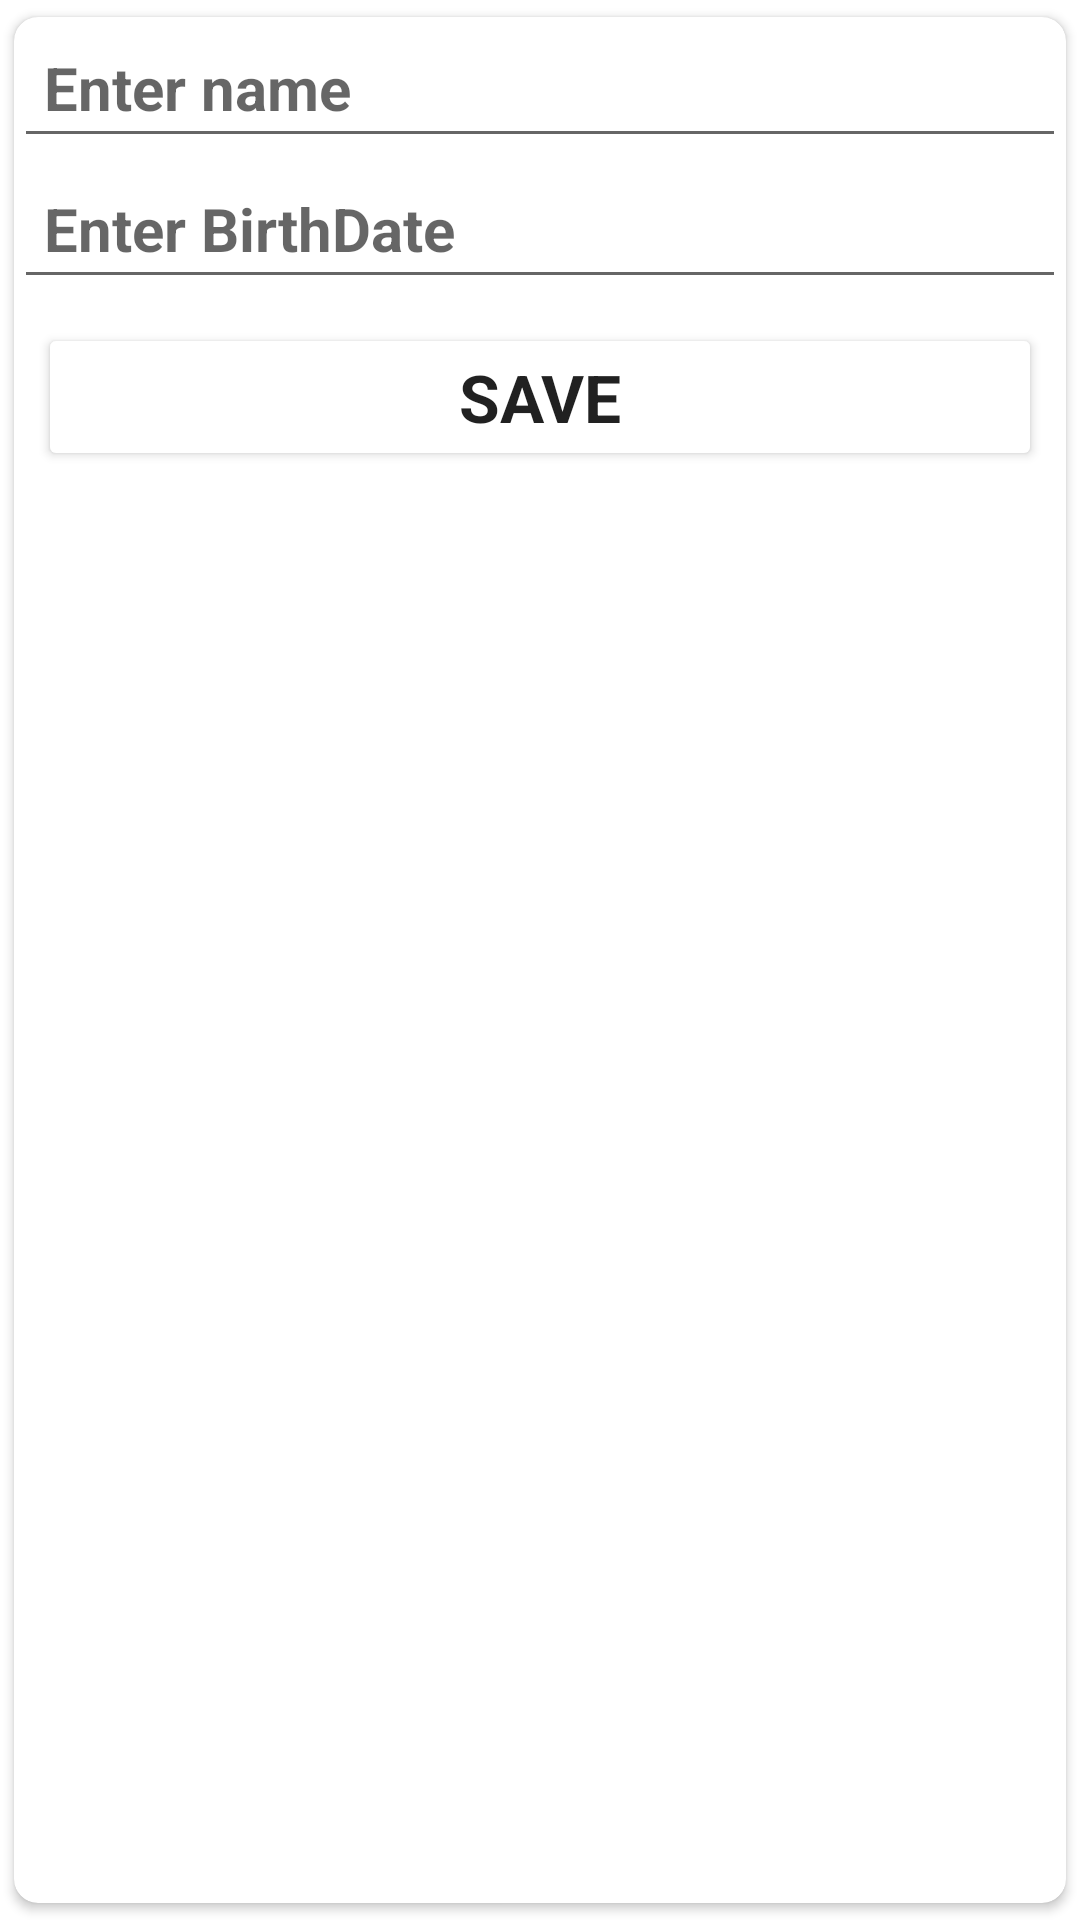

Produce the Android XML layout that renders to this screen, including the resource entries it uses.
<!-- AndroidManifest.xml: application theme Theme.NotesKotlinMVVMroomDb -->
<!-- res/layout/dialogue.xml -->
<?xml version="1.0" encoding="utf-8"?>
<androidx.cardview.widget.CardView xmlns:android="http://schemas.android.com/apk/res/android"
    android:layout_width="match_parent"
    android:layout_height="wrap_content"
    xmlns:app="http://schemas.android.com/apk/res-auto"
    android:elevation="8dp"
    app:cardUseCompatPadding="true"
    app:cardCornerRadius="8dp"
    >

    <LinearLayout
        android:layout_width="match_parent"
        android:layout_height="match_parent"
        android:orientation="vertical">
        <EditText
            android:id="@+id/name1"
            android:layout_width="match_parent"
            android:layout_height="wrap_content"
            android:textStyle="bold"
            android:textSize="20sp"
            android:hint="Enter name"
            android:padding="10dp"
            android:textAppearance="@style/MaterialAlertDialog.MaterialComponents.Title.Icon"/>
        <EditText
            android:id="@+id/age1"
            android:layout_width="match_parent"
            android:layout_height="wrap_content"
            android:textStyle="bold"
            android:textSize="20sp"
            android:hint="Enter BirthDate"
            android:padding="10dp"
            android:textAppearance="@style/MaterialAlertDialog.MaterialComponents.Title.Icon"/>

        <Button
            android:layout_width="match_parent"
            android:layout_height="wrap_content"
            android:text="SAVE"
            android:layout_margin="8dp"
            android:textStyle="bold"
            android:textAppearance="@style/TextAppearance.AppCompat.Large"
            android:backgroundTint="@drawable/item_colour"/>
    </LinearLayout>

</androidx.cardview.widget.CardView>
<!-- resources referenced by this layout -->
<resources>
  <!-- drawable item_colour (drawable) -->
  <?xml version="1.0" encoding="utf-8"?>
  <shape xmlns:android="http://schemas.android.com/apk/res/android">
  <gradient
      android:angle="45"
      android:startColor="#D3FA0A"
      android:centerColor="#FAB80A"
      android:endColor="#DAFA0A"
      />
  </shape>
  <style name="Theme.NotesKotlinMVVMroomDb" parent="Theme.MaterialComponents.DayNight.DarkActionBar">
          
          <item name="colorPrimary">@color/purple_500</item>
          <item name="colorPrimaryVariant">@color/purple_700</item>
          <item name="colorOnPrimary">@color/white</item>
          
          <item name="colorSecondary">@color/teal_200</item>
          <item name="colorSecondaryVariant">@color/teal_700</item>
          <item name="colorOnSecondary">@color/black</item>
          
          <item name="android:statusBarColor" tools:targetApi="l">?attr/colorPrimaryVariant</item>
          
      </style>
  <!-- not gathered from this repository: default colours our renderer supplied (Android Studio template values) -->
  <color name="purple_500">#FF6200EE</color>
  <color name="purple_700">#FF3700B3</color>
  <color name="teal_200">#FF03DAC5</color>
  <color name="teal_700">#FF018786</color>
  <color name="black">#FF000000</color>
  <color name="white">#FFFFFFFF</color>
</resources>
